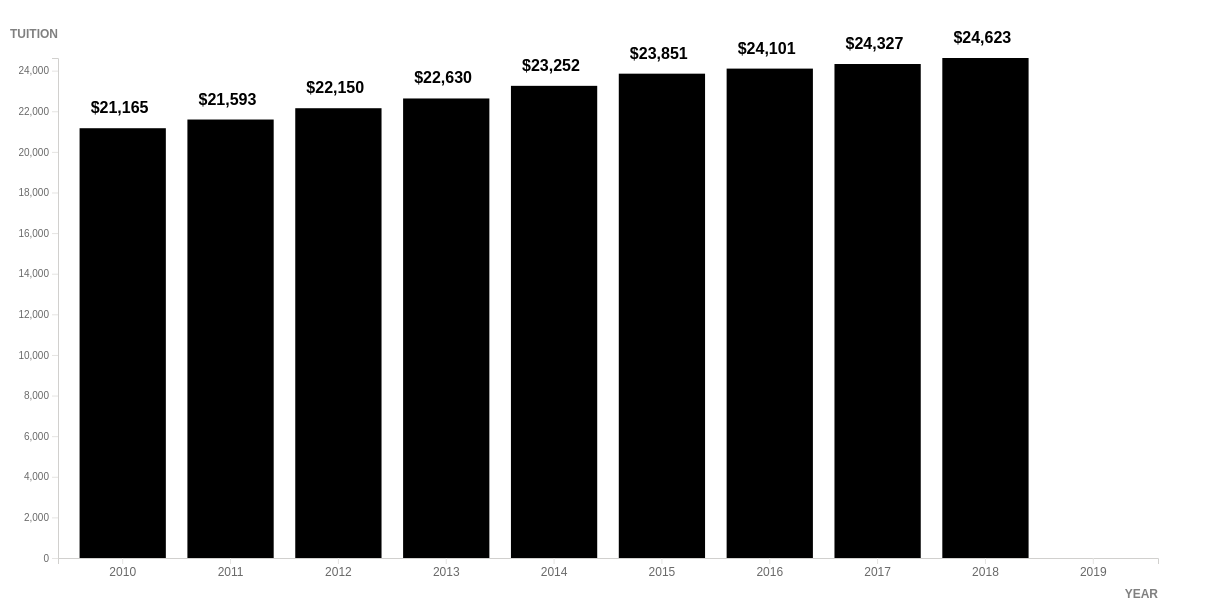
D3 v7 page, settled after 480 driven frames (8 s of simulated time); the page loaded 1 data file(s).



            // declare chart width and height 
            const margin = 50;
            const width = 1200;
            const height = 600;

            // initial dataset: 2010s - LET because data is not a constant
            // let dataset = d3.csv("tutitions_2010s.csv").then(function(dataset){
            let dataset = d3.csv("tutitions_2010s.csv").then(function (dataset) {


                // format data 
                dataset.forEach(function (d) {
                    // add + sign to read in data as number
                    d.year = d.year;
                    d.tuition = +d.tuition;
                });

                let maxY = d3.max(dataset, d => d.tuition);
                let xScale = d3.scaleBand()
                    .domain(dataset.map(d => d.year))
                    .range([margin, width - margin])
                    .paddingOuter(.2)
                    .paddingInner(.2);
                let yScale = d3.scaleLinear()
                    .domain([0, maxY])
                    .range([height - margin, margin]);
                let bottomAxis = d3.axisBottom().scale(xScale);
                let leftAxis = d3.axisLeft().scale(yScale);

                // create SVG 
                const svg = d3.select("svg");

                // make bars and append data 
                svg.selectAll("rect")
                    .data(dataset)
                    .enter()
                    .append("rect")
                    .attr("x", d => xScale(d.year))
                    .attr("y", d => yScale(d.tuition))
                    .attr("width", d => xScale.bandwidth())
                    .attr("height", d => (height - margin) - yScale(d.tuition))
                    .attr("fill", "#000000");

                // add data labels 
                svg.selectAll("text")
                    .data(dataset)
                    .enter()
                    .append("text")
                    .text(d => d.tuition_clean)
                    .attr("x", d => xScale(d.year) + 40)
                    .attr("y", d => yScale(d.tuition) - 15)
                    .attr("class", "text")
                    .attr("fill", "black")
                    .attr("text-anchor", "middle");

                // add x axis label
                svg.append("text")
                    .attr("class", "x title")
                    .attr("text-anchor", "end")
                    .attr("x", width - 50)
                    .attr("y", height - 10)
                    .attr("fill", "gray")
                    .text("YEAR");

                // add y axis label
                svg.append("text")
                    .attr("class", "y title")
                    .attr("text-anchor", "end")
                    .attr("x", width - 1150)
                    .attr("y", height - 570)
                    .attr("fill", "gray")
                    .text("TUITION");

                // implement bottom axis
                svg.append("g")
                    .attr("class", "x path")
                    .attr("class", "x tick line")
                    .attr("class", "x label")
                    .attr("transform", "translate(0," + (height - margin) + ")")
                    .call(bottomAxis);

                // implement left axis
                svg.append("g")
                    .attr("class", "y path")
                    .attr("class", "y tick line")
                    .attr("class", "y label")
                    .attr("transform", "translate(" + margin + ",0)")
                    .call(leftAxis);




                // 1970s
                // UPDATE DATA WITH CLICK OF BUTTON
                // call new dataset to apply on the click of a button
                d3.select("#button70")
                    .on("click", (event, d) => {

                        // new data we want to display - do NOT use a variable declaration
                        dataset = d3.csv("tutitions_1970s.csv").then(function (dataset) {
                            // dataset = [d3.csv("tutitions_1970s.csv")]; 


                            // // format data 
                            dataset.forEach(function (d) {
                                // add + sign to read in data as number
                                d.year = d.year;
                                d.tuition = +d.tuition;
                            });

                            let xScale = d3.scaleBand()
                                .domain(dataset.map(d => d.year))
                                .range([margin, width - margin])
                                .paddingOuter(.2)
                                .paddingInner(.2);
                            let bottomAxis = d3.axisBottom().scale(xScale);

                            console.log(dataset);

                            // copy and paste ALL the attr() that will need to be updated
                            // make bars and append data 
                            // ONLY UPDATE WHAT IS NEEDS TO CHANGE
                            svg.selectAll("rect")
                                .data(dataset)
                                .transition()
                                //.attr("x", d => xScale(d.year))
                                .attr("y", d => yScale(d.tuition))
                                //.attr("width", d => xScale.bandwidth())
                                .attr("height", d => (height - margin) - yScale(d.tuition))
                                .attr("fill", "red");

                            // update data labels 
                            svg.selectAll("text")
                                .data(dataset)
                                .transition()
                                .text(d => d.tuition_clean)
                                //.attr("x", d => xScale(d.year) +40) 
                                .attr("y", d => yScale(d.tuition) - 15)
                                .attr("class", "text")
                                .attr("fill", "red")
                                .attr("text-anchor", "middle");

                            // update bottom axis
                            svg.selectAll("g")
                                .data(dataset)
                                .attr("class", "x path")
                                .attr("class", "x tick line")
                                .attr("class", "x label")
                                .attr("transform", "translate(0," + (height - margin) + ")")
                                .call(bottomAxis);






                            // 1980s
                            d3.select("#button80")
                                .on("click", (event, d) => { 

                                    // new data we want to display - do NOT use a variable declaration
                                    dataset = d3.csv("tutitions_1980s.csv").then(function (dataset) {

                                        dataset.forEach(function (d) {
                                            d.year = d.year;
                                            d.tuition = +d.tuition;
                                        });

                                        let xScale = d3.scaleBand()
                                            .domain(dataset.map(d => d.year))
                                            .range([margin, width - margin])
                                            .paddingOuter(.2)
                                            .paddingInner(.2);
                                        let bottomAxis = d3.axisBottom().scale(xScale);

                                        console.log(dataset);

                                        // update bars and append data 
                                        svg.selectAll("rect")
                                            .data(dataset)
                                            .transition()
                                            .attr("y", d => yScale(d.tuition))
                                            .attr("height", d => (height - margin) - yScale(d.tuition))
                                            .attr("fill", "teal");

                                        // update data labels 
                                        svg.selectAll("text")
                                            .data(dataset)
                                            .transition()
                                            .text(d => d.tuition_clean)
                                            .attr("y", d => yScale(d.tuition) - 15)
                                            .attr("class", "text")
                                            .attr("fill", "teal")
                                            .attr("text-anchor", "middle");

                                        // update bottom axis
                                        svg.selectAll("g")
                                            .data(dataset)
                                            .attr("class", "x path")
                                            .attr("class", "x tick line")
                                            .attr("class", "x label")
                                            .attr("transform", "translate(0," + (height - margin) + ")")
                                            .call(bottomAxis);
                                    });


                                    // 1990s
                                    d3.select("#button90")
                                        .on("click", (event, d) => {

                                            // new data we want to display - do NOT use a variable declaration
                                            dataset = d3.csv("tutitions_1990s.csv").then(function (dataset) {

                                                dataset.forEach(function (d) {
                                                    d.year = d.year;
                                                    d.tuition = +d.tuition;
                                                });

                                                let xScale = d3.scaleBand()
                                                    .domain(dataset.map(d => d.year))
                                                    .range([margin, width - margin])
                                                    .paddingOuter(.2)
                                                    .paddingInner(.2);
                                                let bottomAxis = d3.axisBottom().scale(xScale);

                                                console.log(dataset);

                                                // update bars and append data 
                                                svg.selectAll("rect")
                                                    .data(dataset)
                                                    .transition()
                                                    .attr("y", d => yScale(d.tuition))
                                                    .attr("height", d => (height - margin) - yScale(d.tuition))
                                                    .attr("fill", "blue");

                                                // update data labels 
                                                svg.selectAll("text")
                                                    .data(dataset)
                                                    .transition()
                                                    .text(d => d.tuition_clean)
                                                    .attr("y", d => yScale(d.tuition) - 15)
                                                    .attr("class", "text")
                                                    .attr("fill", "blue")
                                                    .attr("text-anchor", "middle");

                                                // update bottom axis
                                                svg.selectAll("g")
                                                    .data(dataset)
                                                    .attr("class", "x path")
                                                    .attr("class", "x tick line")
                                                    .attr("class", "x label")
                                                    .attr("transform", "translate(0," + (height - margin) + ")")
                                                    .call(bottomAxis);
                                            });



                                            // 2000s
                                            d3.select("#button00")
                                                .on("click", (event, d) => {

                                                    // new data we want to display - do NOT use a variable declaration
                                                    dataset = d3.csv("tutitions_2000s.csv").then(function (dataset) {

                                                        dataset.forEach(function (d) {
                                                            d.year = d.year;
                                                            d.tuition = +d.tuition;
                                                        });

                                                        let xScale = d3.scaleBand()
                                                            .domain(dataset.map(d => d.year))
                                                            .range([margin, width - margin])
                                                            .paddingOuter(.2)
                                                            .paddingInner(.2);
                                                        let bottomAxis = d3.axisBottom().scale(xScale);

                                                        console.log(dataset);

                                                        // update bars and append data 
                                                        svg.selectAll("rect")
                                                            .data(dataset)
                                                            .transition()
                                                            .attr("y", d => yScale(d.tuition))
                                                            .attr("height", d => (height - margin) - yScale(d.tuition))
                                                            .attr("fill", "purple");

                                                        // update data labels 
                                                        svg.selectAll("text")
                                                            .data(dataset)
                                                            .transition()
                                                            .text(d => d.tuition_clean)
                                                            .attr("y", d => yScale(d.tuition) - 15)
                                                            .attr("class", "text")
                                                            .attr("fill", "purple")
                                                            .attr("text-anchor", "middle");

                                                        // update bottom axis
                                                        svg.selectAll("g")
                                                            .data(dataset)
                                                            .attr("class", "x path")
                                                            .attr("class", "x tick line")
                                                            .attr("class", "x label")
                                                            .attr("transform", "translate(0," + (height - margin) + ")")
                                                            .call(bottomAxis);
                                                    });


                                            // 2010s
                                            d3.select("#button10")
                                                .on("click", (event, d) => {

                                                    // new data we want to display - do NOT use a variable declaration
                                                    dataset = d3.csv("tutitions_2010s.csv").then(function (dataset) {

                                                        dataset.forEach(function (d) {
                                                            d.year = d.year;
                                                            d.tuition = +d.tuition;
                                                        });

                                                        let xScale = d3.scaleBand()
                                                            .domain(dataset.map(d => d.year))
                                                            .range([margin, width - margin])
                                                            .paddingOuter(.2)
                                                            .paddingInner(.2);
                                                        let bottomAxis = d3.axisBottom().scale(xScale);

                                                        console.log(dataset);

                                                        // update bars and append data 
                                                        svg.selectAll("rect")
                                                            .data(dataset)
                                                            .transition()
                                                            .attr("y", d => yScale(d.tuition))
                                                            .attr("height", d => (height - margin) - yScale(d.tuition))
                                                            .attr("fill", "black");

                                                        // update data labels 
                                                        svg.selectAll("text")
                                                            .data(dataset)
                                                            .transition()
                                                            .text(d => d.tuition_clean)
                                                            .attr("y", d => yScale(d.tuition) - 15)
                                                            .attr("class", "text")
                                                            .attr("fill", "black")
                                                            .attr("text-anchor", "middle");

                                                        // update bottom axis
                                                        svg.selectAll("g")
                                                            .data(dataset)
                                                            .attr("class", "x path")
                                                            .attr("class", "x tick line")
                                                            .attr("class", "x label")
                                                            .attr("transform", "translate(0," + (height - margin) + ")")
                                                            .call(bottomAxis);
                                                    });







                                                });

                                            });




                                        });



                                });

                        });
                    });
            });

        

### data: tutitions_2010s.csv
?year, tuition, tuition_clean
2010, 21165, $21,165
2011, 21593, $21,593
2012, 22150, $22,150
2013, 22630, $22,630
2014, 23252, $23,252
2015, 23851, $23,851
2016, 24101, $24,101
2017, 24327, $24,327
2018, 24623, $24,623
2019, 0, 